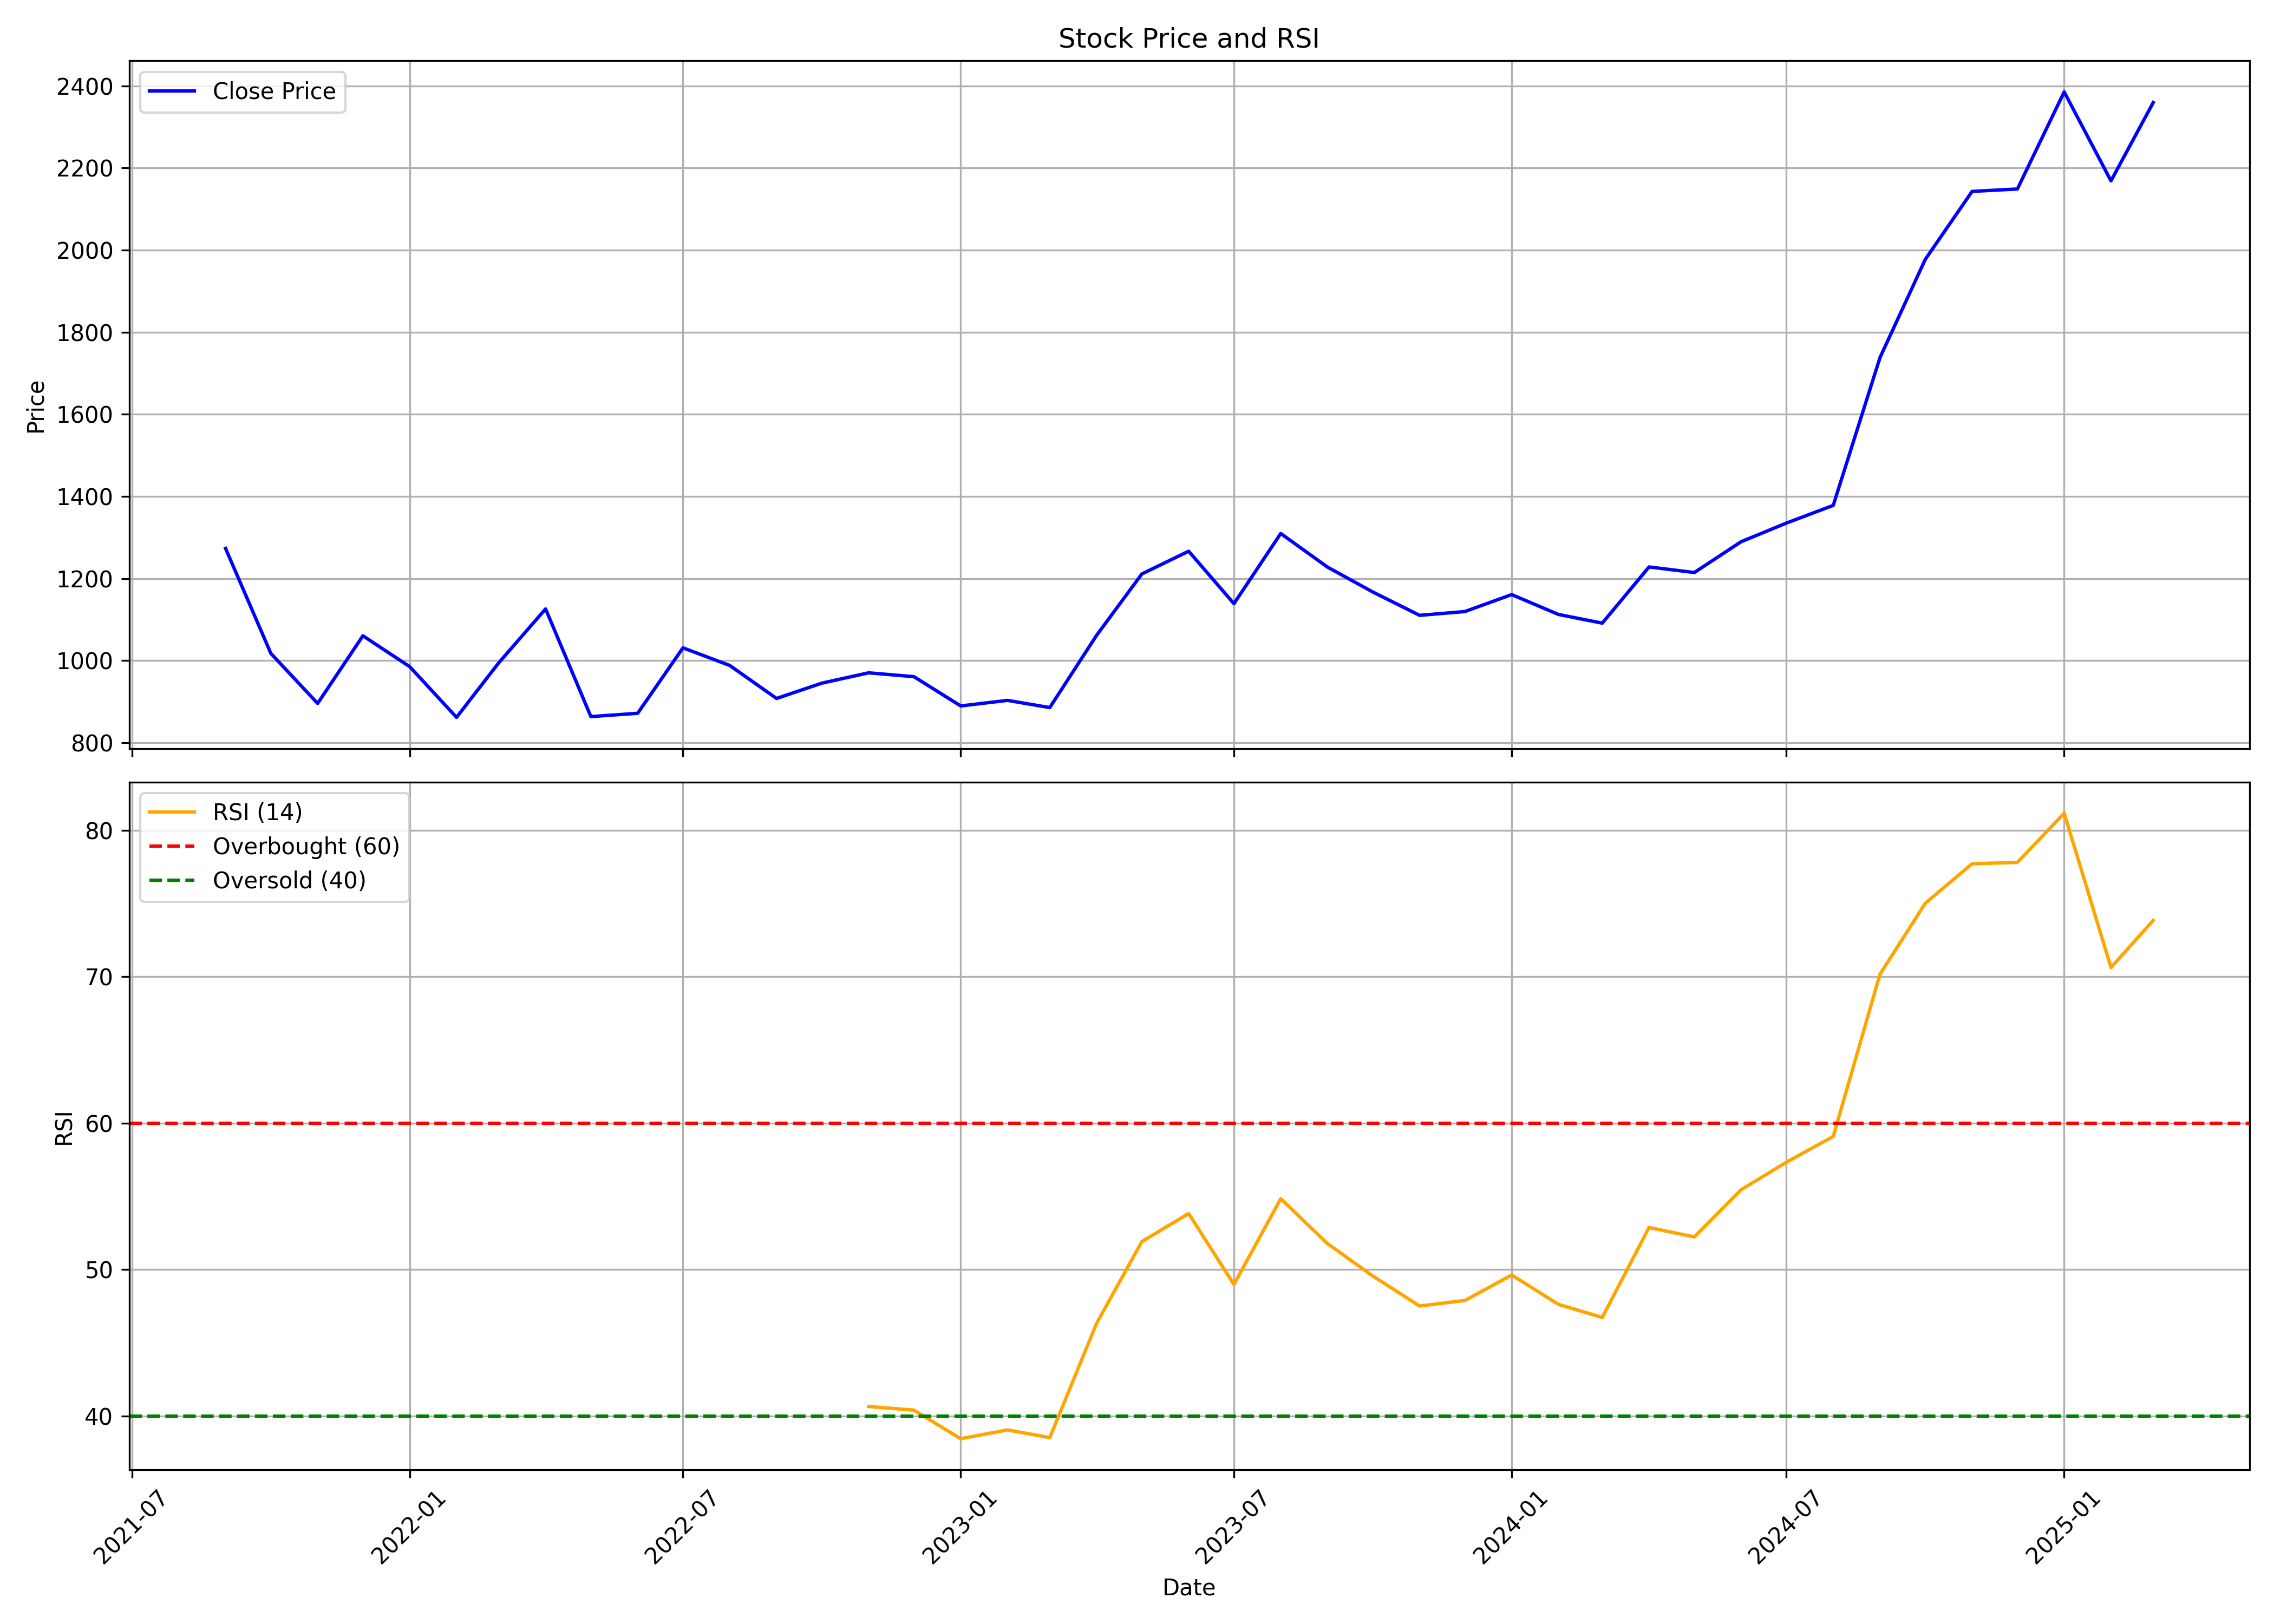

The data file committed next to this chart (first rows):
, date, symbol, open, high, low, close, volume, rsi
0, 2021-09-01, AMIORG, 903.4, 1424, 834.9, 1273, 35679161, 
1, 2021-10-01, AMIORG, 1249, 1408, 991.7, 1018, 10726411, 
2, 2021-11-01, AMIORG, 1024, 1069, 857.9, 895.9, 3267237, 
3, 2021-12-01, AMIORG, 900.5, 1102, 851.8, 1061, 6213264, 
4, 2022-01-01, AMIORG, 1067, 1151, 915.5, 985.4, 4338933, 
5, 2022-02-01, AMIORG, 992.6, 1032, 760.5, 862, 2008779, 
6, 2022-03-01, AMIORG, 862, 1014, 843.8, 995, 3448486, 
7, 2022-04-01, AMIORG, 994.5, 1158, 982.2, 1126, 3691393, 
8, 2022-05-01, AMIORG, 1120, 1167, 816.9, 863.8, 2707536, 
9, 2022-06-01, AMIORG, 869.6, 992.7, 819.4, 871.9, 2405163, 
10, 2022-07-01, AMIORG, 876.5, 1102, 855.7, 1031, 2777217, 
11, 2022-08-01, AMIORG, 1027, 1070, 947.9, 988.4, 1766986, 
12, 2022-09-01, AMIORG, 994.6, 1149, 871.1, 908, 5673912, 
13, 2022-10-01, AMIORG, 908, 962.8, 890.1, 945.3, 758276, 
14, 2022-11-01, AMIORG, 949.8, 1014, 865.2, 970.4, 2235448, 40.65
15, 2022-12-01, AMIORG, 974.6, 1015, 879.2, 961.1, 1343727, 40.4
16, 2023-01-01, AMIORG, 970.6, 982.9, 864.3, 889.8, 733768, 38.45
17, 2023-02-01, AMIORG, 900.1, 940.9, 843.7, 903.3, 787472, 39.05
18, 2023-03-01, AMIORG, 906.2, 970.7, 857.2, 885.8, 1011308, 38.53
19, 2023-04-01, AMIORG, 892.1, 1095, 883.1, 1062, 1746124, 46.32
20, 2023-05-01, AMIORG, 1062, 1253, 1008, 1211, 3622311, 51.91
21, 2023-06-01, AMIORG, 1202, 1352, 1176, 1267, 3288770, 53.83
22, 2023-07-01, AMIORG, 1279, 1301, 1108, 1139, 1777407, 48.98
23, 2023-08-01, AMIORG, 1145, 1383, 1129, 1310, 3981786, 54.84
24, 2023-09-01, AMIORG, 1304, 1362, 1219, 1228, 1727131, 51.77
25, 2023-10-01, AMIORG, 1231, 1265, 1073, 1167, 1511951, 49.56
26, 2023-11-01, AMIORG, 1167, 1196, 1064, 1110, 1511775, 47.51
27, 2023-12-01, AMIORG, 1122, 1232, 1021, 1120, 10700218, 47.89
28, 2024-01-01, AMIORG, 1132, 1185, 1078, 1161, 3788161, 49.63
29, 2024-02-01, AMIORG, 1164, 1164, 1033, 1113, 3232868, 47.62
30, 2024-03-01, AMIORG, 1116, 1192, 1002, 1091, 2862348, 46.73
31, 2024-04-01, AMIORG, 1092, 1294, 1092, 1228, 4251650, 52.87
32, 2024-05-01, AMIORG, 1228, 1280, 1146, 1215, 4200191, 52.23
33, 2024-06-01, AMIORG, 1238, 1466, 1006, 1290, 6573635, 55.45
34, 2024-07-01, AMIORG, 1327, 1449, 1232, 1335, 4392083, 57.33
35, 2024-08-01, AMIORG, 1345, 1395, 1213, 1378, 4057513, 59.09
36, 2024-09-01, AMIORG, 1381, 1819, 1349, 1738, 7916159, 70.18
37, 2024-10-01, AMIORG, 1746, 1994, 1453, 1978, 7803737, 75.02
38, 2024-11-01, AMIORG, 1987, 2184, 1924, 2143, 5463000, 77.71
39, 2024-12-01, AMIORG, 2150, 2363, 2006, 2149, 4201820, 77.8
40, 2025-01-01, AMIORG, 2170, 2410, 1838, 2385, 10633124, 81.16
41, 2025-02-01, AMIORG, 2384, 2644, 2080, 2169, 6008729, 70.62
42, 2025-03-01, AMIORG, 2180, 2499, 2039, 2360, 2905678, 73.85
